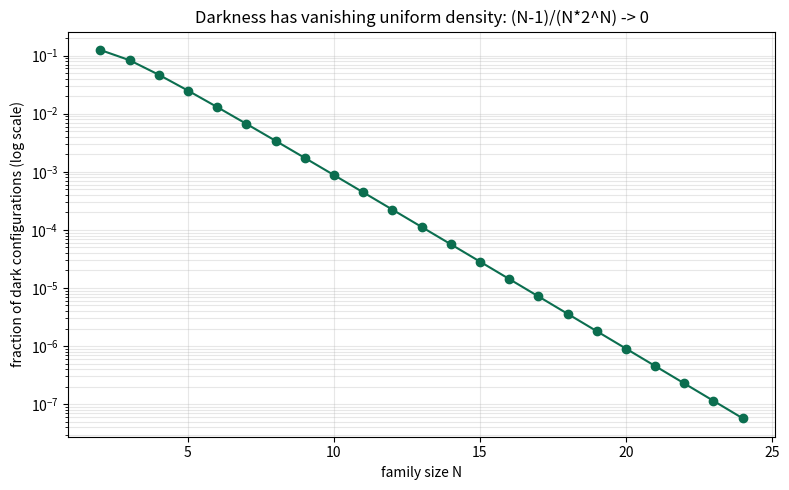

The matplotlib source for this figure:
"""Log-scale plot of the vanishing uniform density of dark configurations."""
import matplotlib.pyplot as plt


def dark_density(N: int) -> float:
    """(N-1)/(N * 2^N): the exact fraction of dark configurations."""
    return (N - 1) / (N * (2 ** N))


def main() -> None:
    Ns = list(range(2, 25))
    ys = [dark_density(N) for N in Ns]
    fig, ax = plt.subplots(figsize=(8, 5))
    ax.semilogy(Ns, ys, "o-", color="#0b6e4f")
    ax.set_xlabel("family size N")
    ax.set_ylabel("fraction of dark configurations (log scale)")
    ax.set_title("Darkness has vanishing uniform density: (N-1)/(N*2^N) -> 0")
    ax.grid(True, which="both", alpha=0.3)
    fig.tight_layout()
    fig.savefig("dark_density.png", dpi=150)
    print("wrote dark_density.png")


if __name__ == "__main__":
    main()
